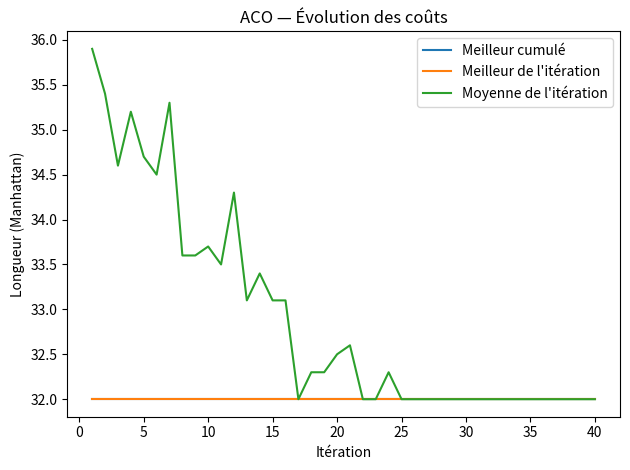
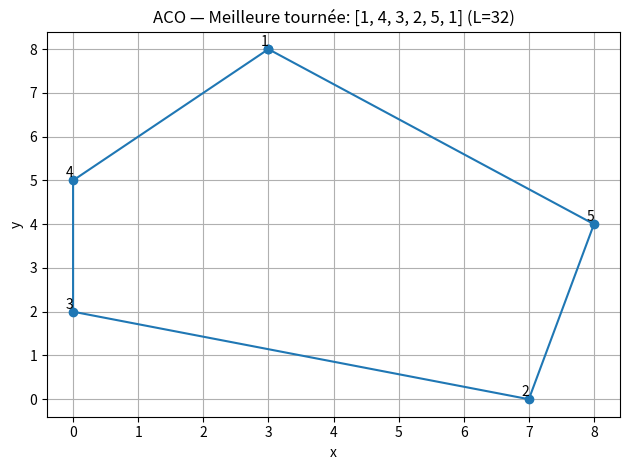
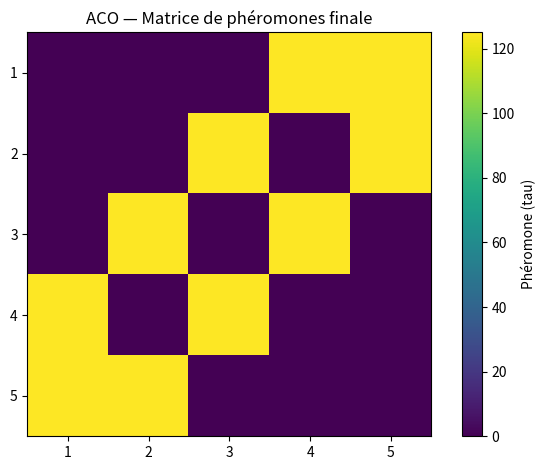

Write Python code to recreate these figures, in order.
# ============================================================
# ACO (Colonies de Fourmis) pour TSP — Manhattan, pas de diagonales
# Instance : 1=(3,8), 2=(7,0), 3=(0,2), 4=(0,5), 5=(8,4)
# Sorties :
#   - Graphique de l'évolution des coûts
#   - Tracé de la meilleure tournée
#   - Heatmap de la matrice de phéromones
#   - Log CSV (iteration, best_so_far, iter_best, iter_mean, iter_std)
# ============================================================

import math
import random
import csv
from typing import Dict, Tuple, List
import numpy as np
import matplotlib.pyplot as plt

# -------------------------
# Données (Manhattan)
# -------------------------
coords: Dict[int, Tuple[int, int]] = {
    1: (3, 8),
    2: (7, 0),
    3: (0, 2),
    4: (0, 5),
    5: (8, 4),
}
cities = sorted(coords.keys())
n = len(cities)

def manhattan(a: int, b: int) -> int:
    xa, ya = coords[a]
    xb, yb = coords[b]
    return abs(xa - xb) + abs(ya - yb)

def cycle_cost(tour: List[int]) -> int:
    """tour sans le retour (ex: [1,2,3,4,5]) — on boucle automatiquement."""
    total = 0
    for i in range(len(tour)):
        total += manhattan(tour[i], tour[(i+1) % len(tour)])
    return total

# -------------------------
# Matrices distance / visibilité
# -------------------------
dist = np.zeros((n, n), dtype=float)
for i, ci in enumerate(cities):
    for j, cj in enumerate(cities):
        dist[i, j] = 0.0 if ci == cj else float(manhattan(ci, cj))

visibility = np.zeros_like(dist)
for i in range(n):
    for j in range(n):
        visibility[i, j] = 0.0 if i == j else 1.0 / dist[i, j]

# -------------------------
# Paramètres ACO
# -------------------------
alpha = 1.0     # influence phéromone
beta  = 2.0     # influence visibilité (1/d)
rho   = 0.5     # évaporation
Q     = 100.0   # dépôt de phéromone (normalisé par la longueur)
num_ants  = 20  # fourmis par itération
num_iters = 40  # itérations
start_city = 1  # point de départ (fixé pour reproductibilité)
seed = 7        # seed aléatoire (None pour aléatoire à chaque run)

if seed is not None:
    random.seed(seed)
    np.random.seed(seed)

# Phéromones initiales (symétrique)
tau = np.ones((n, n), dtype=float)

def choose_next(current: int, unvisited: List[int]) -> int:
    """Roulette wheel : P(i->j) ∝ (tau^alpha)*(eta^beta)."""
    i = cities.index(current)
    weights = []
    for city in unvisited:
        j = cities.index(city)
        w = (tau[i, j] ** alpha) * (visibility[i, j] ** beta)
        weights.append(w)
    s = sum(weights)
    probs = [1.0/len(unvisited)] * len(unvisited) if s <= 0 else [w/s for w in weights]
    r, cum = random.random(), 0.0
    for city, p in zip(unvisited, probs):
        cum += p
        if r <= cum:
            return city
    return unvisited[-1]

# -------------------------
# ACO — boucle principale
# -------------------------
best_route: List[int] = None
best_cost = float("inf")

iter_log_rows = []  # pour CSV

for it in range(1, num_iters + 1):
    routes, lengths = [], []

    # Construction des tournées (toutes les fourmis)
    for _ in range(num_ants):
        route = [start_city]
        unvisited = [c for c in cities if c != start_city]
        while unvisited:
            nxt = choose_next(route[-1], unvisited)
            route.append(nxt)
            unvisited.remove(nxt)
        L = cycle_cost(route)
        routes.append(route)
        lengths.append(L)
        if L < best_cost:
            best_cost = L
            best_route = route[:]

    # Évaporation
    tau *= (1.0 - rho)

    # Dépôt (toutes les fourmis)
    for route, L in zip(routes, lengths):
        deposit = Q / L
        for k in range(len(route)):
            a = route[k]
            b = route[(k+1) % len(route)]
            ia, ib = cities.index(a), cities.index(b)
            tau[ia, ib] += deposit
            tau[ib, ia] += deposit  # symétrique

    # Log d'itération
    iter_best = float(np.min(lengths))
    iter_mean = float(np.mean(lengths))
    iter_std  = float(np.std(lengths))
    iter_log_rows.append([it, best_cost, iter_best, iter_mean, iter_std])

# -------------------------
# Sauvegarde CSV
# -------------------------
csv_path = "aco_log.csv"
with open(csv_path, "w", newline="", encoding="utf-8") as f:
    writer = csv.writer(f)
    writer.writerow(["iteration", "best_so_far", "iteration_best", "iteration_mean", "iteration_std"])
    writer.writerows(iter_log_rows)
print(f"[OK] Log CSV écrit : {csv_path}")

# -------------------------
# Graphiques
# -------------------------
its     = [row[0] for row in iter_log_rows]
best_sf = [row[1] for row in iter_log_rows]
iter_b  = [row[2] for row in iter_log_rows]
iter_m  = [row[3] for row in iter_log_rows]

# 1) Évolution des coûts
plt.figure()
plt.plot(its, best_sf, label="Meilleur cumulé")
plt.plot(its, iter_b,  label="Meilleur de l'itération")
plt.plot(its, iter_m,  label="Moyenne de l'itération")
plt.xlabel("Itération")
plt.ylabel("Longueur (Manhattan)")
plt.title("ACO — Évolution des coûts")
plt.legend()
plt.tight_layout()
plt.show()

# 2) Tracé de la meilleure tournée
route_plot = best_route + [best_route[0]]
xs = [coords[c][0] for c in route_plot]
ys = [coords[c][1] for c in route_plot]
plt.figure()
plt.plot(xs, ys, marker="o")
for c in cities:
    x, y = coords[c]
    plt.text(x, y, str(c), ha="right", va="bottom")
plt.xlabel("x")
plt.ylabel("y")
plt.title(f"ACO — Meilleure tournée: {route_plot} (L={int(best_cost)})")
plt.grid(True)
plt.tight_layout()
plt.show()

# 3) Heatmap des phéromones finales
plt.figure()
plt.imshow(tau, interpolation="nearest")
plt.colorbar(label="Phéromone (tau)")
plt.xticks(range(n), cities)
plt.yticks(range(n), cities)
plt.title("ACO — Matrice de phéromones finale")
plt.tight_layout()
plt.show()

print("=== Résultat final ACO ===")
print("Meilleure tournée :", route_plot)
print("Coût (Manhattan)  :", int(best_cost))
